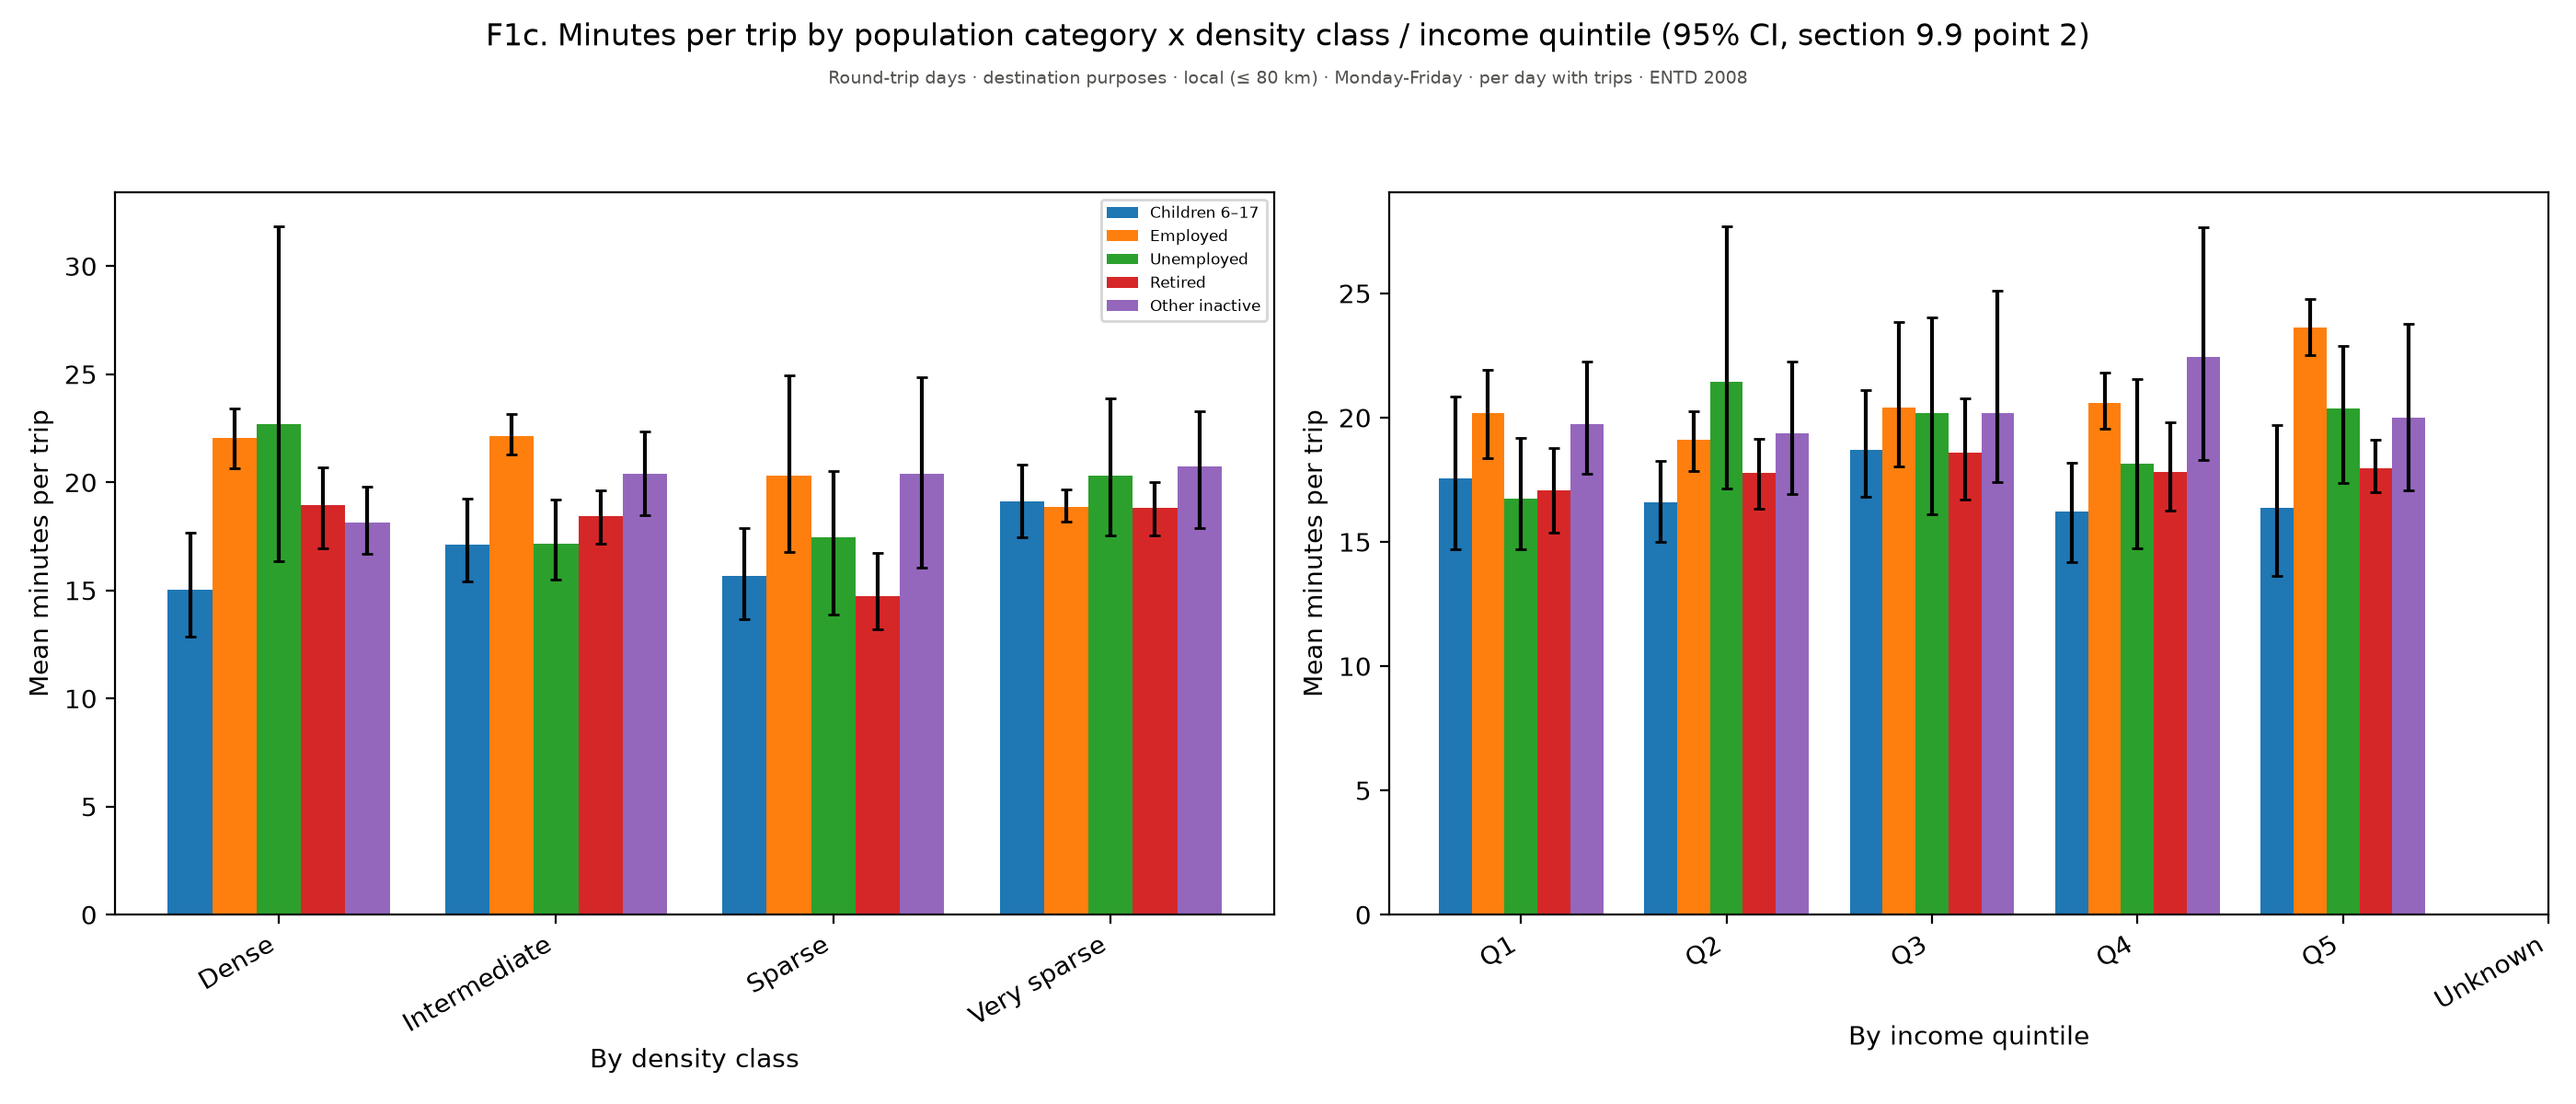

Source data for this figure (header and first rows):
figure, panel, scope, survey, group, subgroup, quantity, unit, days, basis, n, mean, ci_low, ci_high, median, p25, p75, ratio, ratio_ci_low, ratio_ci_high
f01c_minutes_per_trip_by_category, Panel 1, Round-trip days · destination purposes ·…, ENTD 2008, Dense, , Mean minutes per trip, minutes, Monday-Friday, per trip, 293, 18.13, 16.67, 19.79, , , , , , 
f01c_minutes_per_trip_by_category, Panel 1, Round-trip days · destination purposes ·…, ENTD 2008, Intermediate, , Mean minutes per trip, minutes, Monday-Friday, per trip, 546, 20.38, 18.46, 22.37, , , , , , 
f01c_minutes_per_trip_by_category, Panel 1, Round-trip days · destination purposes ·…, ENTD 2008, Sparse, , Mean minutes per trip, minutes, Monday-Friday, per trip, 177, 20.39, 16.07, 24.84, , , , , , 
f01c_minutes_per_trip_by_category, Panel 1, Round-trip days · destination purposes ·…, ENTD 2008, Very sparse, , Mean minutes per trip, minutes, Monday-Friday, per trip, 308, 20.73, 17.88, 23.27, , , , , , 
f01c_minutes_per_trip_by_category, Panel 2, Round-trip days · destination purposes ·…, ENTD 2008, Q1, , Mean minutes per trip, minutes, Monday-Friday, per trip, 525, 19.73, 17.74, 22.24, , , , , , 
f01c_minutes_per_trip_by_category, Panel 2, Round-trip days · destination purposes ·…, ENTD 2008, Q2, , Mean minutes per trip, minutes, Monday-Friday, per trip, 266, 19.37, 16.91, 22.24, , , , , , 
f01c_minutes_per_trip_by_category, Panel 2, Round-trip days · destination purposes ·…, ENTD 2008, Q3, , Mean minutes per trip, minutes, Monday-Friday, per trip, 176, 20.18, 17.42, 25.12, , , , , , 
f01c_minutes_per_trip_by_category, Panel 2, Round-trip days · destination purposes ·…, ENTD 2008, Q4, , Mean minutes per trip, minutes, Monday-Friday, per trip, 144, 22.45, 18.3, 27.67, , , , , , 
f01c_minutes_per_trip_by_category, Panel 2, Round-trip days · destination purposes ·…, ENTD 2008, Q5, , Mean minutes per trip, minutes, Monday-Friday, per trip, 213, 20, 17.06, 23.76, , , , , , 
f01c_minutes_per_trip_by_category, Panel 2, Round-trip days · destination purposes ·…, ENTD 2008, Unknown, , Mean minutes per trip, minutes, Monday-Friday, per trip, , , , , , , , , , 
